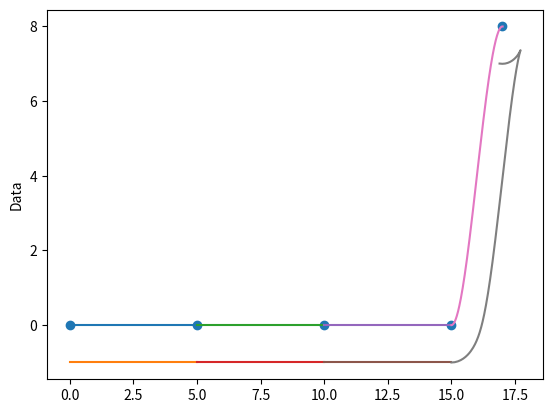

This figure's Python source:
import matplotlib.pyplot as plt
import numpy as np
import math

RESOLUTION = 0.01

class Waypoint():

	def __init__(self, x_, y_, heading_):
		self.x = x_
		self.y = y_
		#Convert heading from degrees to slope
		self.heading = math.tan(math.radians(heading_))

waypoints = []
# waypoints.append(Waypoint(0, 0, 45))
# waypoints.append(Waypoint(1, 5, 30.0))
# waypoints.append(Waypoint(2, 2, 0.0))
# waypoints.append(Waypoint(8, 8, -45))

waypoints.append(Waypoint(0, 0, 0))
waypoints.append(Waypoint(5, 0, 0))
waypoints.append(Waypoint(10, 0, 0))
waypoints.append(Waypoint(15, 0, 0))
waypoints.append(Waypoint(17, 8, 0))

#Length is 1 less than amount of points
#Stores an array of the constants for each spline
splines = []

def f(x, X):
	#Function to graph that fits the data
	return X[0,0] + (x * X[1,0]) + (X[2,0] * x ** 2) + (X[3,0] * x ** 3)

def df(x, X):
	#Function to graph the heading
	return X[1,0] + 2*(X[2,0] * x) + 3*(X[3,0] * x ** 2)

def parallelCurveY(x1, x2, X, d):
	return f(x1, X) - (d / ((1 + df(x1, X) ** 2) ** (0.5)))

def parallelCurveX(x, d, X):
	return x + (d * df(x, X)) / ((1 + df(x, X) ** 2) ** 0.5)

#Plots the spline
def plotSpline(section, startingPoint, endingPoint):
	#plt.plot(x, f(x, X))

	x = np.arange(startingPoint.x, endingPoint.x + RESOLUTION, RESOLUTION)

	plt.plot(x, f(x, section))

#Plots the spline's heading
def plotHeading(section, startingPoint, endingPoint):
	x = np.arange(startingPoint.x, endingPoint.x + RESOLUTION, RESOLUTION)

	plt.plot(x, df(x, section))

#Plots parallel curve
def plotParallelCurve(section, startingPoint, endingPoint, d):
	x1 = np.arange(startingPoint.x, endingPoint.x + RESOLUTION, RESOLUTION)
	x2 = parallelCurveX(x1, d, section)

	plt.plot(x2, parallelCurveY(x1, x2, section, d))

#Points are waypoints
def calculateSpline(previousPoint, currentPoint):
	#System equations:
	# y(start) = a + b * x(start) + c * x(start)^2 + d * x(start)^3
	# y(end) = a + b * x(end) + c * x(end)^2 + d * x(end)^3
	# heading(start) -> slope = b + ((2*c) * x(start)) + ((3d) * x(start)^2)
	# heading(end) -> slope = b + ((2*c) * x(end)) + ((3d) * x(end)^2)

	A = np.matrix([[1, previousPoint.x, previousPoint.x ** 2, previousPoint.x ** 3],
				  [1, currentPoint.x, currentPoint.x ** 2, currentPoint.x ** 3],
				  [0, 1, previousPoint.x * 2, 3 * previousPoint.x ** 2],
				  [0, 1, currentPoint.x * 2, 3 * currentPoint.x ** 2]])

	B = np.matrix([previousPoint.y, currentPoint.y, previousPoint.heading, currentPoint.heading])

	# X = B * A^-1
	X = np.linalg.inv(A)
	# print X, "\n\n"
	# print B, "\n\n"
	X = np.dot(X, np.transpose(B))
	return X

xRaw = [point.x for point in waypoints]
yRaw = [point.y for point in waypoints]


plt.figure(1)
plt.scatter(xRaw, yRaw)
plt.ylabel('Data')

#Calculate the splines between waypoints and add to splines array
for i in range(1, len(waypoints)):
	splines.append(calculateSpline(waypoints[i - 1], waypoints[i]))

#plot splines
for i in range(0, len(waypoints) - 1):
	plotSpline(splines[i], waypoints[i], waypoints[i + 1])
	plotParallelCurve(splines[i], waypoints[i], waypoints[i + 1], 1)
	# plotHeading(splines[i], waypoints[i], waypoints[i + 1])


plt.show()
